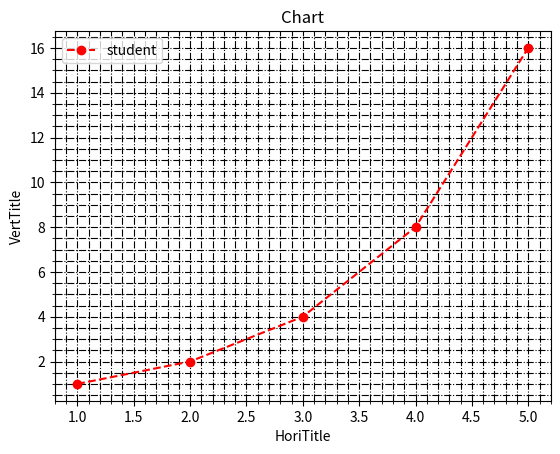

The script that saved this image:
import matplotlib.pyplot as plt

x1 = [1,2,3,4,5]
y1 = [1,2,4,8,16]

plt.plot(x1,y1,'ro--', label = 'student')
plt.legend(loc = 'best')
plt.xlabel("HoriTitle")
plt.ylabel("VertTitle")
plt.title("Chart")
plt.grid(which = 'major', linestyle = '-.', color = 'black')
plt.minorticks_on()
plt.grid(which = 'minor', linestyle = '-.', color = 'black')
plt.show()
plt.savefig("foo.png")